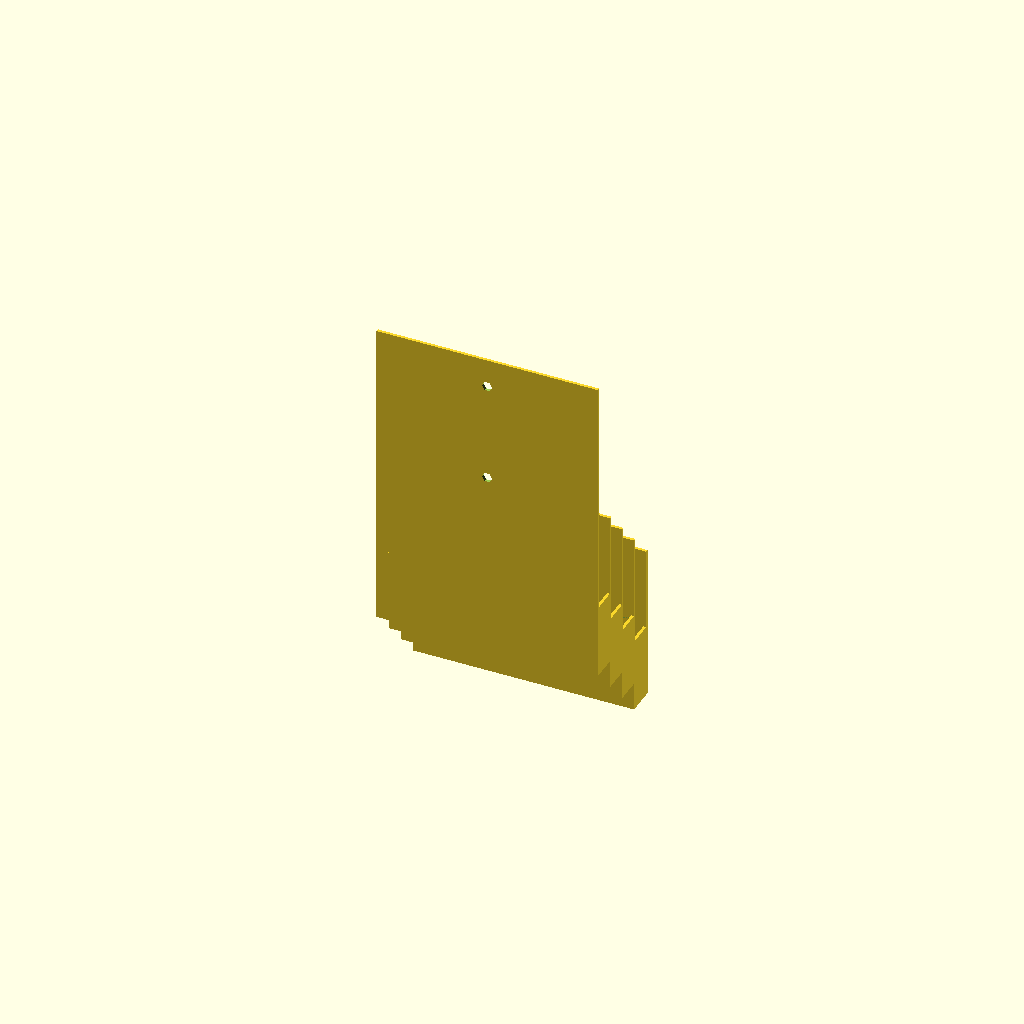
Cell 1: rendered with the file's own defaults.
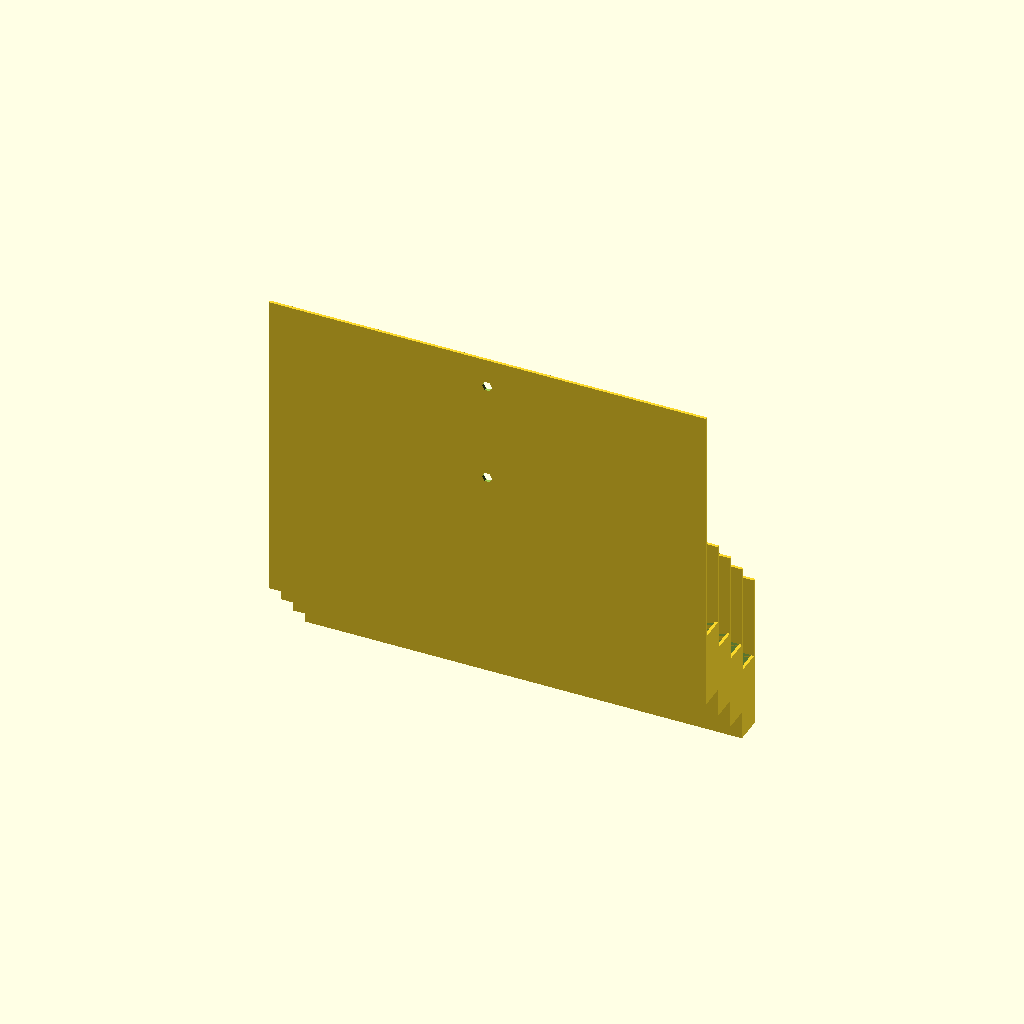
Cell 2 — slot_x set to 150, the other parameters unchanged.
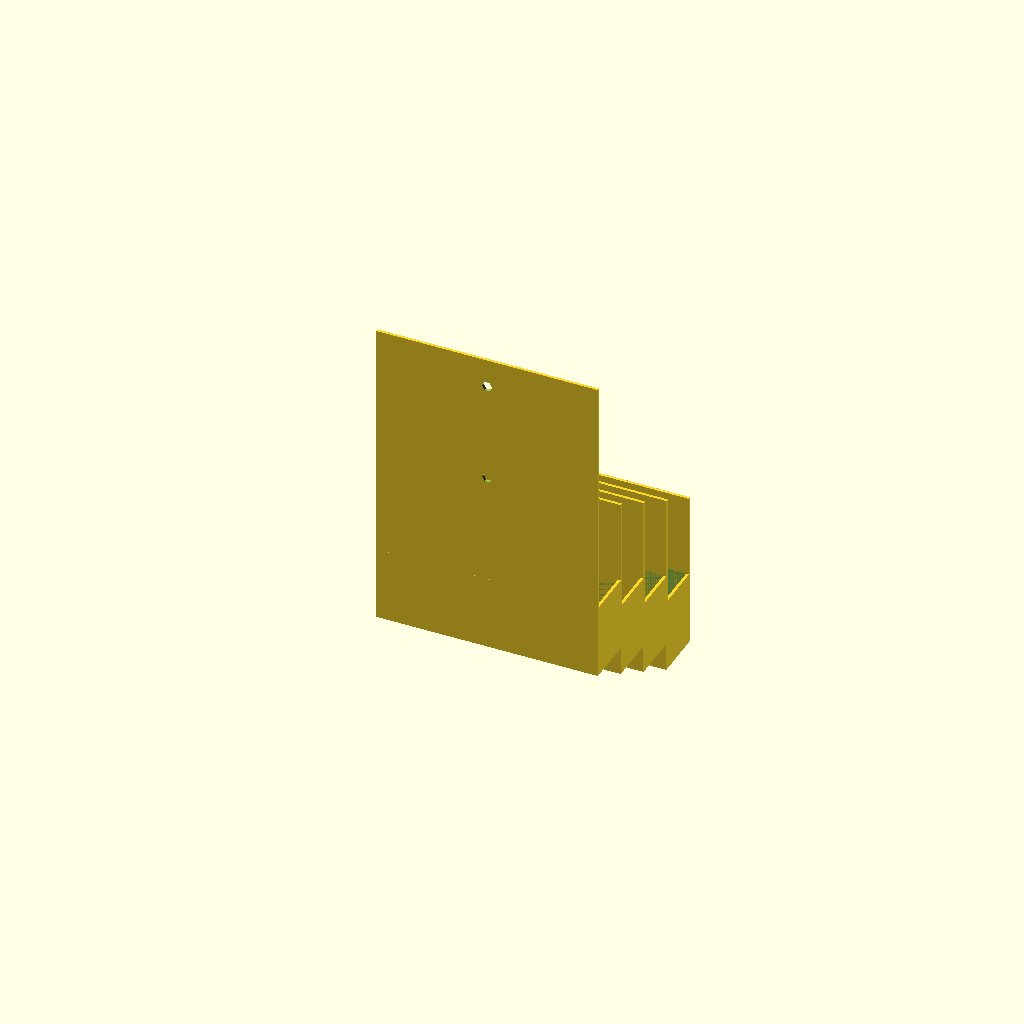
Cell 3 — slot_y set to 16, the other parameters unchanged.
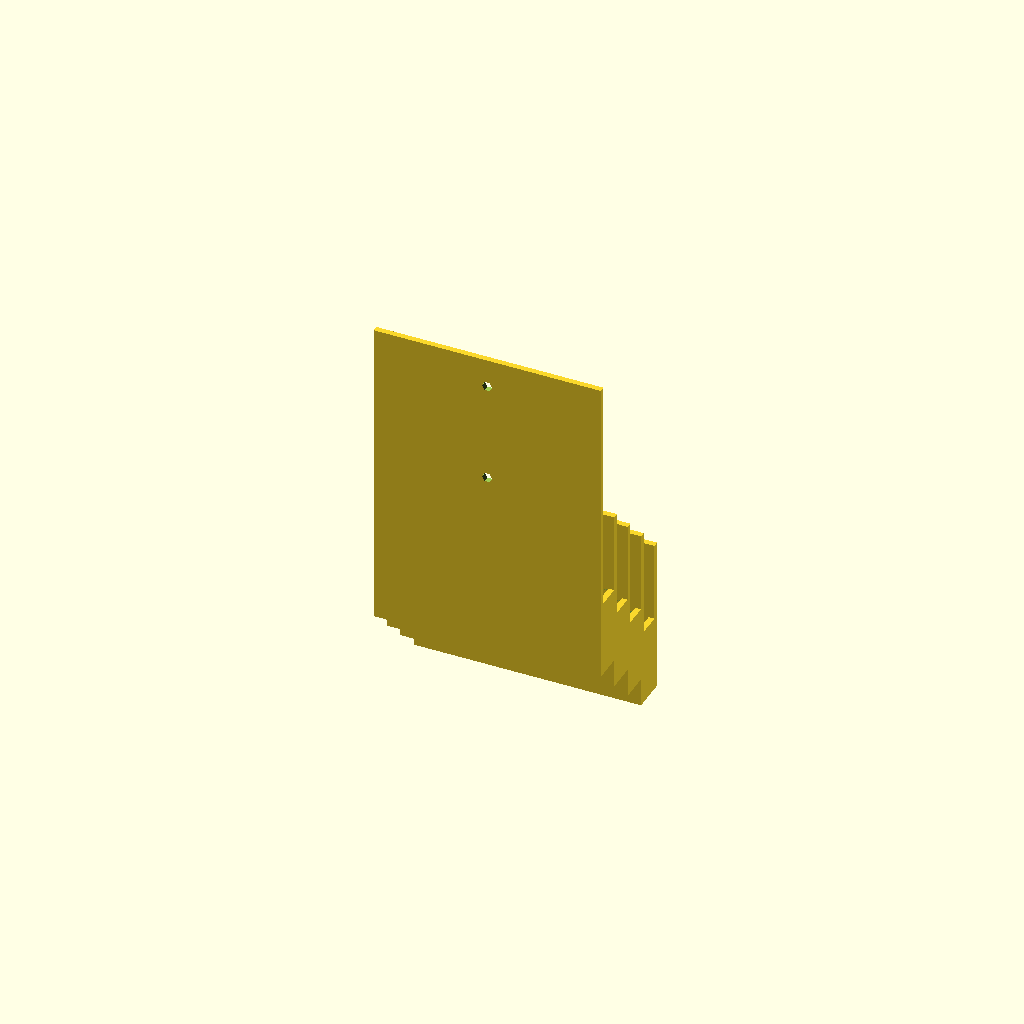
Cell 4: slot_wall = 2 (everything else at default).
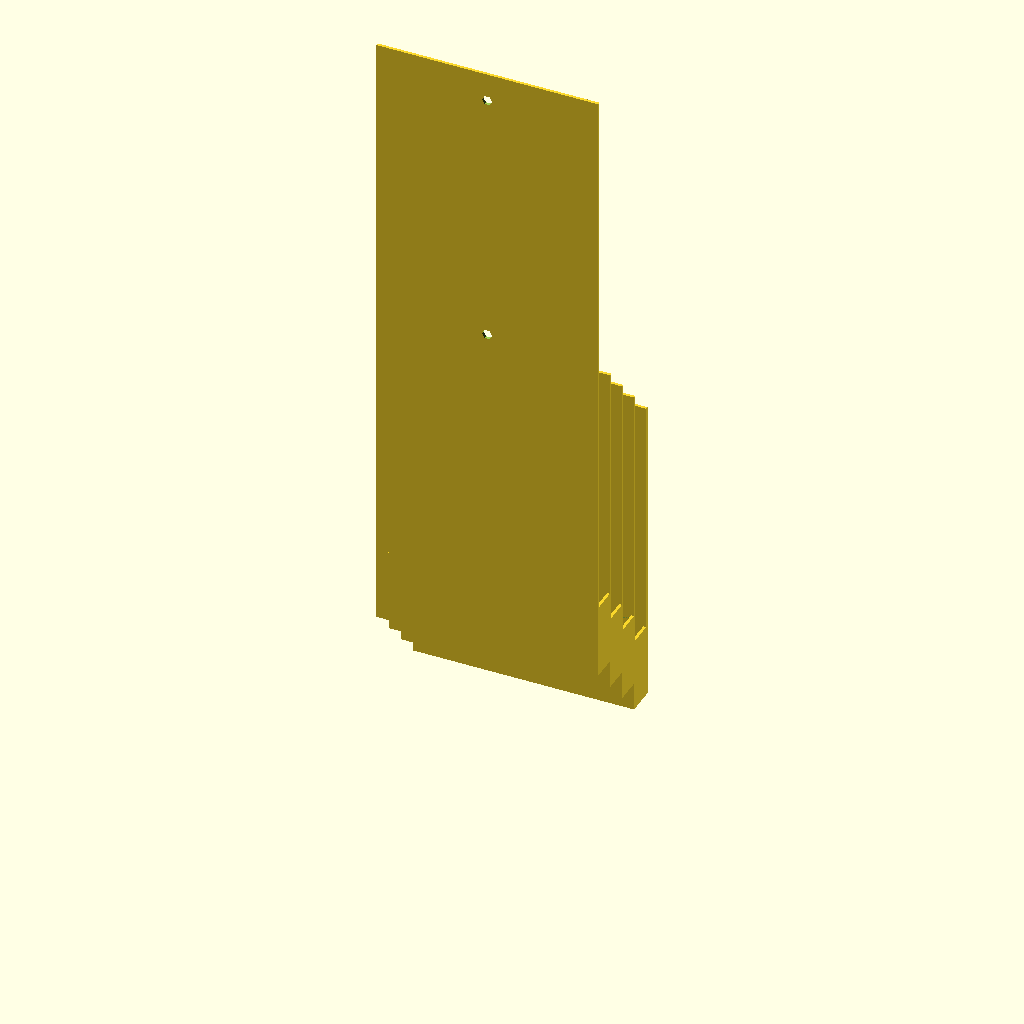
Cell 5: back_z = 220 (everything else at default).
All cells are drawn from one camera (rotation 55°, 0°, 25°, orthographic, colour scheme Cornfield), so only the parameter changes between them.
The OpenSCAD source (notebook_slot.scad):
slot_x=75;
slot_y=8;
slot_z=25;
slot_wall=1;

back_z=110;
lip=back_z/2;

slot_offset=10;

pad=0.1;

slots=4;

// distance from top
screws=[10,30,50];

screw=3.5;

module slot() {
    difference() {
        translate([0,0,slot_z/2+slot_wall/2])
        cube([slot_x+slot_wall*2,slot_y+slot_wall*2,slot_z+slot_wall],center=true);
        translate([0,0,slot_z/2+slot_wall])
        cube([slot_x,slot_y,slot_z+pad],center=true);
    }
    translate([-slot_wall-slot_x/2,slot_y/2])
    cube([slot_x+slot_wall*2,slot_wall,lip]);
}


for(n=[0:1:(slots-1)])
translate([0,slot_y/2+slot_wall+slot_wall*n+slot_y*n,-slot_offset*n])
slot();


difference() {
    translate([-slot_wall-slot_x/2,0])
    cube([slot_x+slot_wall*2,slot_wall,back_z]);
    screw(10);
    screw(lip-10);
}
module screw(z) {
    translate([0,-pad,back_z-z])
    rotate([-90,0,0])
    cylinder(d=screw,h=slot_wall+pad*2,$fn=6);
}
Customizer parameters (derived from the source; name, type, default, range or options):
slot_x: number, default 75
slot_y: number, default 8
slot_z: number, default 25
slot_wall: number, default 1
back_z: number, default 110
slot_offset: number, default 10
pad: number, default 0.1
slots: number, default 4
screws: vector, default [10, 30, 50]
screw: number, default 3.5
